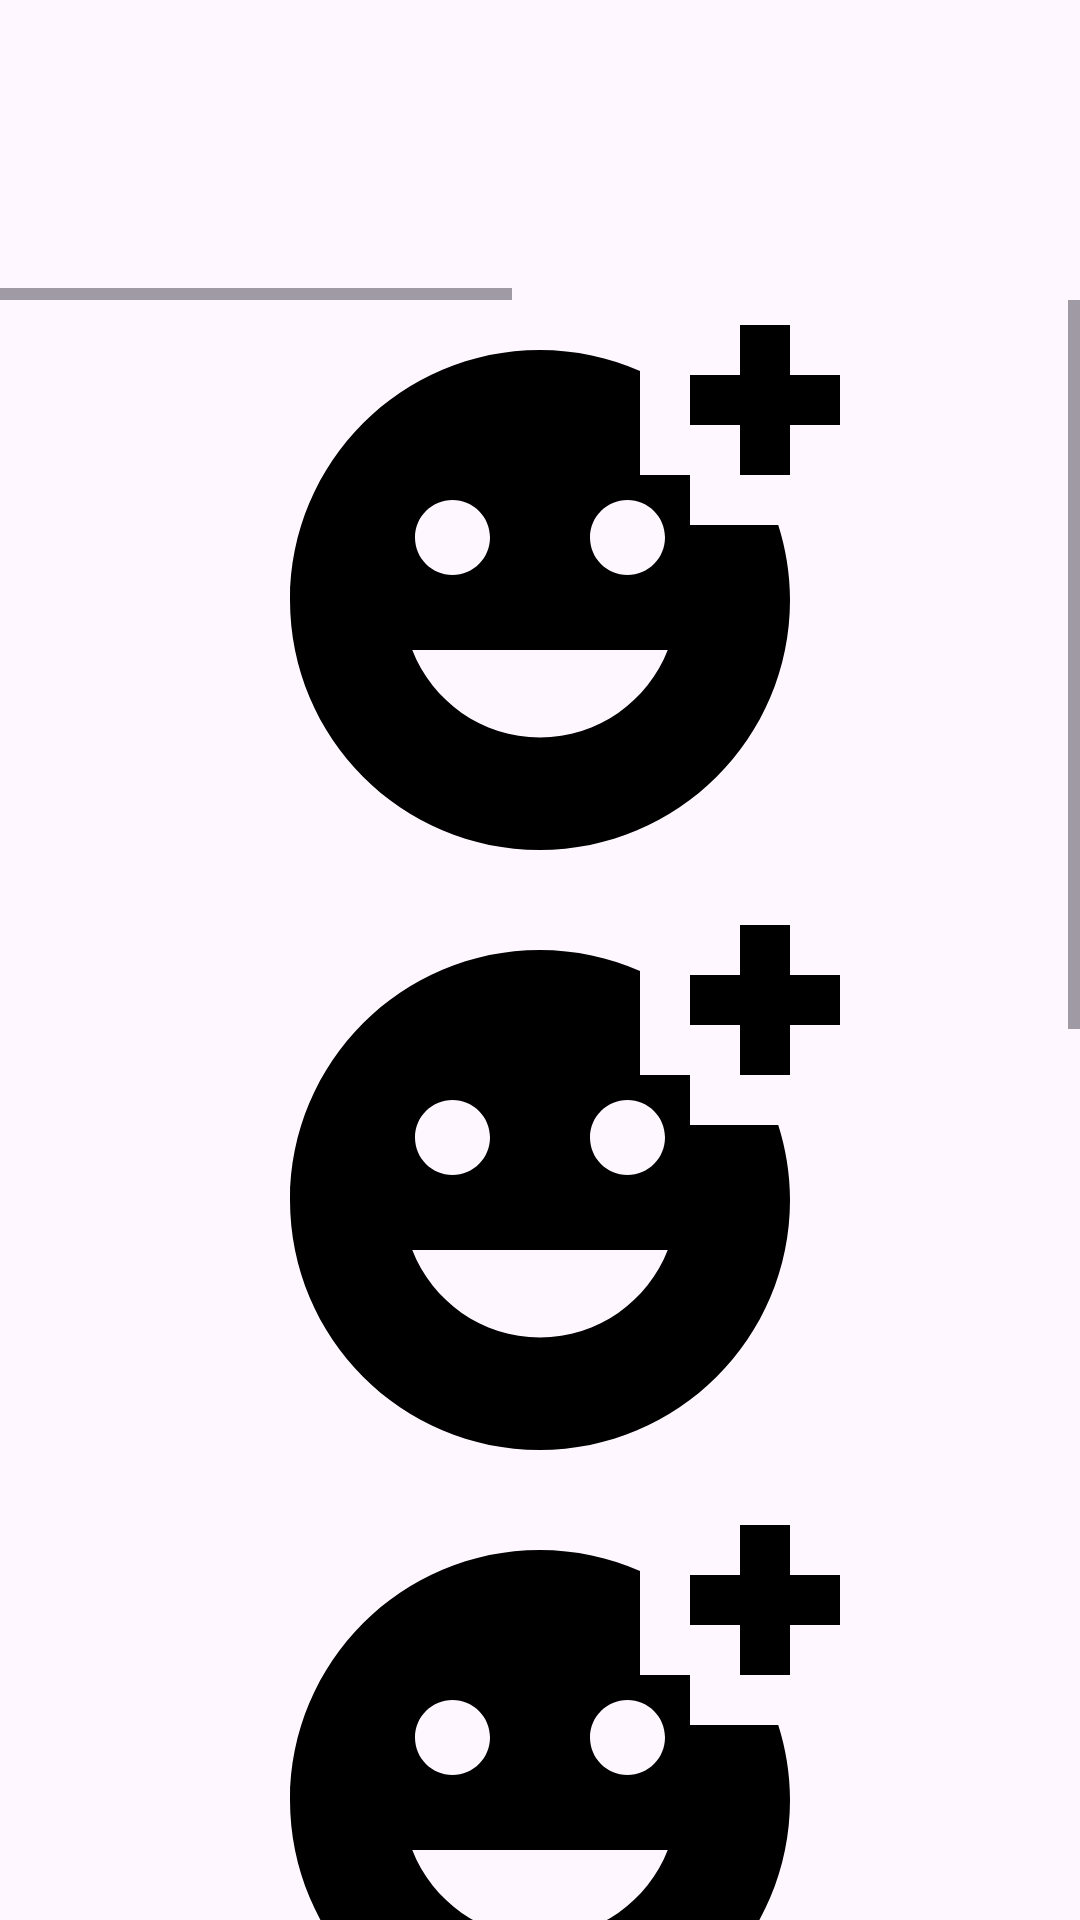

This screen was rendered from an Android layout file. Write that file and the resources it references.
<!-- AndroidManifest.xml: application theme Theme._30_Day -->
<!-- res/layout/fragment_four4.xml -->
<?xml version="1.0" encoding="utf-8"?>
<androidx.constraintlayout.widget.ConstraintLayout xmlns:android="http://schemas.android.com/apk/res/android"
    xmlns:app="http://schemas.android.com/apk/res-auto"
    xmlns:tools="http://schemas.android.com/tools"
    android:layout_width="match_parent"
    android:layout_height="match_parent"
    tools:context=".FragmentHomeScreen4.fourFragment4">

    <HorizontalScrollView
        android:id="@+id/horizontalScrollView"
        android:layout_width="match_parent"
        android:layout_height="100dp"
        app:layout_constraintEnd_toEndOf="parent"
        app:layout_constraintStart_toStartOf="parent"
        app:layout_constraintTop_toTopOf="parent">

        <LinearLayout
            android:id="@+id/linearLayout4"
            android:layout_width="match_parent"
            android:layout_height="100dp"
            android:orientation="horizontal"
            app:layout_constraintEnd_toEndOf="parent"
            app:layout_constraintStart_toStartOf="parent"
            app:layout_constraintTop_toTopOf="parent">
<ImageView
    android:layout_width="100dp"
    android:layout_height="80dp"
    android:layout_margin="5dp"
    android:src="@mipmap/ic_launcher"/>
            <ImageView
                android:layout_width="100dp"
                android:layout_height="80dp"
                android:layout_margin="5dp"
                android:src="@mipmap/ic_launcher"/>
            <ImageView
                android:layout_width="100dp"
                android:layout_height="80dp"
                android:layout_margin="5dp"
                android:src="@mipmap/ic_launcher"/>
            <ImageView
                android:layout_width="100dp"
                android:layout_height="80dp"
                android:layout_margin="5dp"
                android:src="@mipmap/ic_launcher"/>
            <ImageView
                android:layout_width="100dp"
                android:layout_height="80dp"
                android:src="@mipmap/ic_launcher"/>
            <ImageView
                android:layout_width="100dp"
                android:layout_height="80dp"
                android:layout_margin="5dp"
                android:src="@mipmap/ic_launcher"/>
            <ImageView
                android:layout_width="100dp"
                android:layout_height="80dp"
                android:layout_margin="5dp"
                android:src="@mipmap/ic_launcher"/>






        </LinearLayout>
    </HorizontalScrollView>

    <ScrollView
        android:id="@+id/scrollView2"
        android:layout_width="match_parent"
        android:layout_height="0dp"
        app:layout_constraintBottom_toBottomOf="parent"
        app:layout_constraintEnd_toEndOf="parent"
        app:layout_constraintStart_toStartOf="parent"
        app:layout_constraintTop_toBottomOf="@+id/horizontalScrollView">

        <LinearLayout
            android:layout_width="match_parent"
            android:layout_height="match_parent"
            android:orientation="vertical">

            <ImageView
                android:layout_width="match_parent"
                android:layout_height="200dp"
                android:src="@drawable/baseline_add_reaction_24" />

            <ImageView
                android:layout_width="match_parent"
                android:layout_height="200dp"
                android:src="@drawable/baseline_add_reaction_24" />

            <ImageView
                android:layout_width="match_parent"
                android:layout_height="200dp"
                android:src="@drawable/baseline_add_reaction_24" />

            <ImageView
                android:layout_width="match_parent"
                android:layout_height="200dp"
                android:src="@drawable/baseline_add_reaction_24" />

            <ImageView
                android:layout_width="match_parent"
                android:layout_height="200dp"
                android:src="@drawable/baseline_add_reaction_24" />

            <ImageView
                android:layout_width="match_parent"
                android:layout_height="200dp"
                android:src="@drawable/baseline_add_reaction_24" />


        </LinearLayout>

    </ScrollView>


</androidx.constraintlayout.widget.ConstraintLayout>
<!-- resources referenced by this layout -->
<resources>
  <!-- drawable baseline_add_reaction_24 (drawable) -->
  <vector xmlns:android="http://schemas.android.com/apk/res/android" android:height="25dp" android:tint="#000000" android:viewportHeight="24" android:viewportWidth="24" android:width="25dp">
        
      <path android:fillColor="@android:color/white" android:pathData="M18,9V7h-2V2.84C14.77,2.3 13.42,2 11.99,2C6.47,2 2,6.48 2,12s4.47,10 9.99,10C17.52,22 22,17.52 22,12c0,-1.05 -0.17,-2.05 -0.47,-3H18zM15.5,8C16.33,8 17,8.67 17,9.5S16.33,11 15.5,11S14,10.33 14,9.5S14.67,8 15.5,8zM8.5,8C9.33,8 10,8.67 10,9.5S9.33,11 8.5,11S7,10.33 7,9.5S7.67,8 8.5,8zM12,17.5c-2.33,0 -4.31,-1.46 -5.11,-3.5h10.22C16.31,16.04 14.33,17.5 12,17.5zM22,3h2v2h-2v2h-2V5h-2V3h2V1h2V3z"/>
  
  </vector>
  <style name="Theme._30_Day" parent="Base.Theme._30_Day" />
  <style name="Base.Theme._30_Day" parent="Theme.Material3.DayNight.NoActionBar">
          
          
      </style>
</resources>
